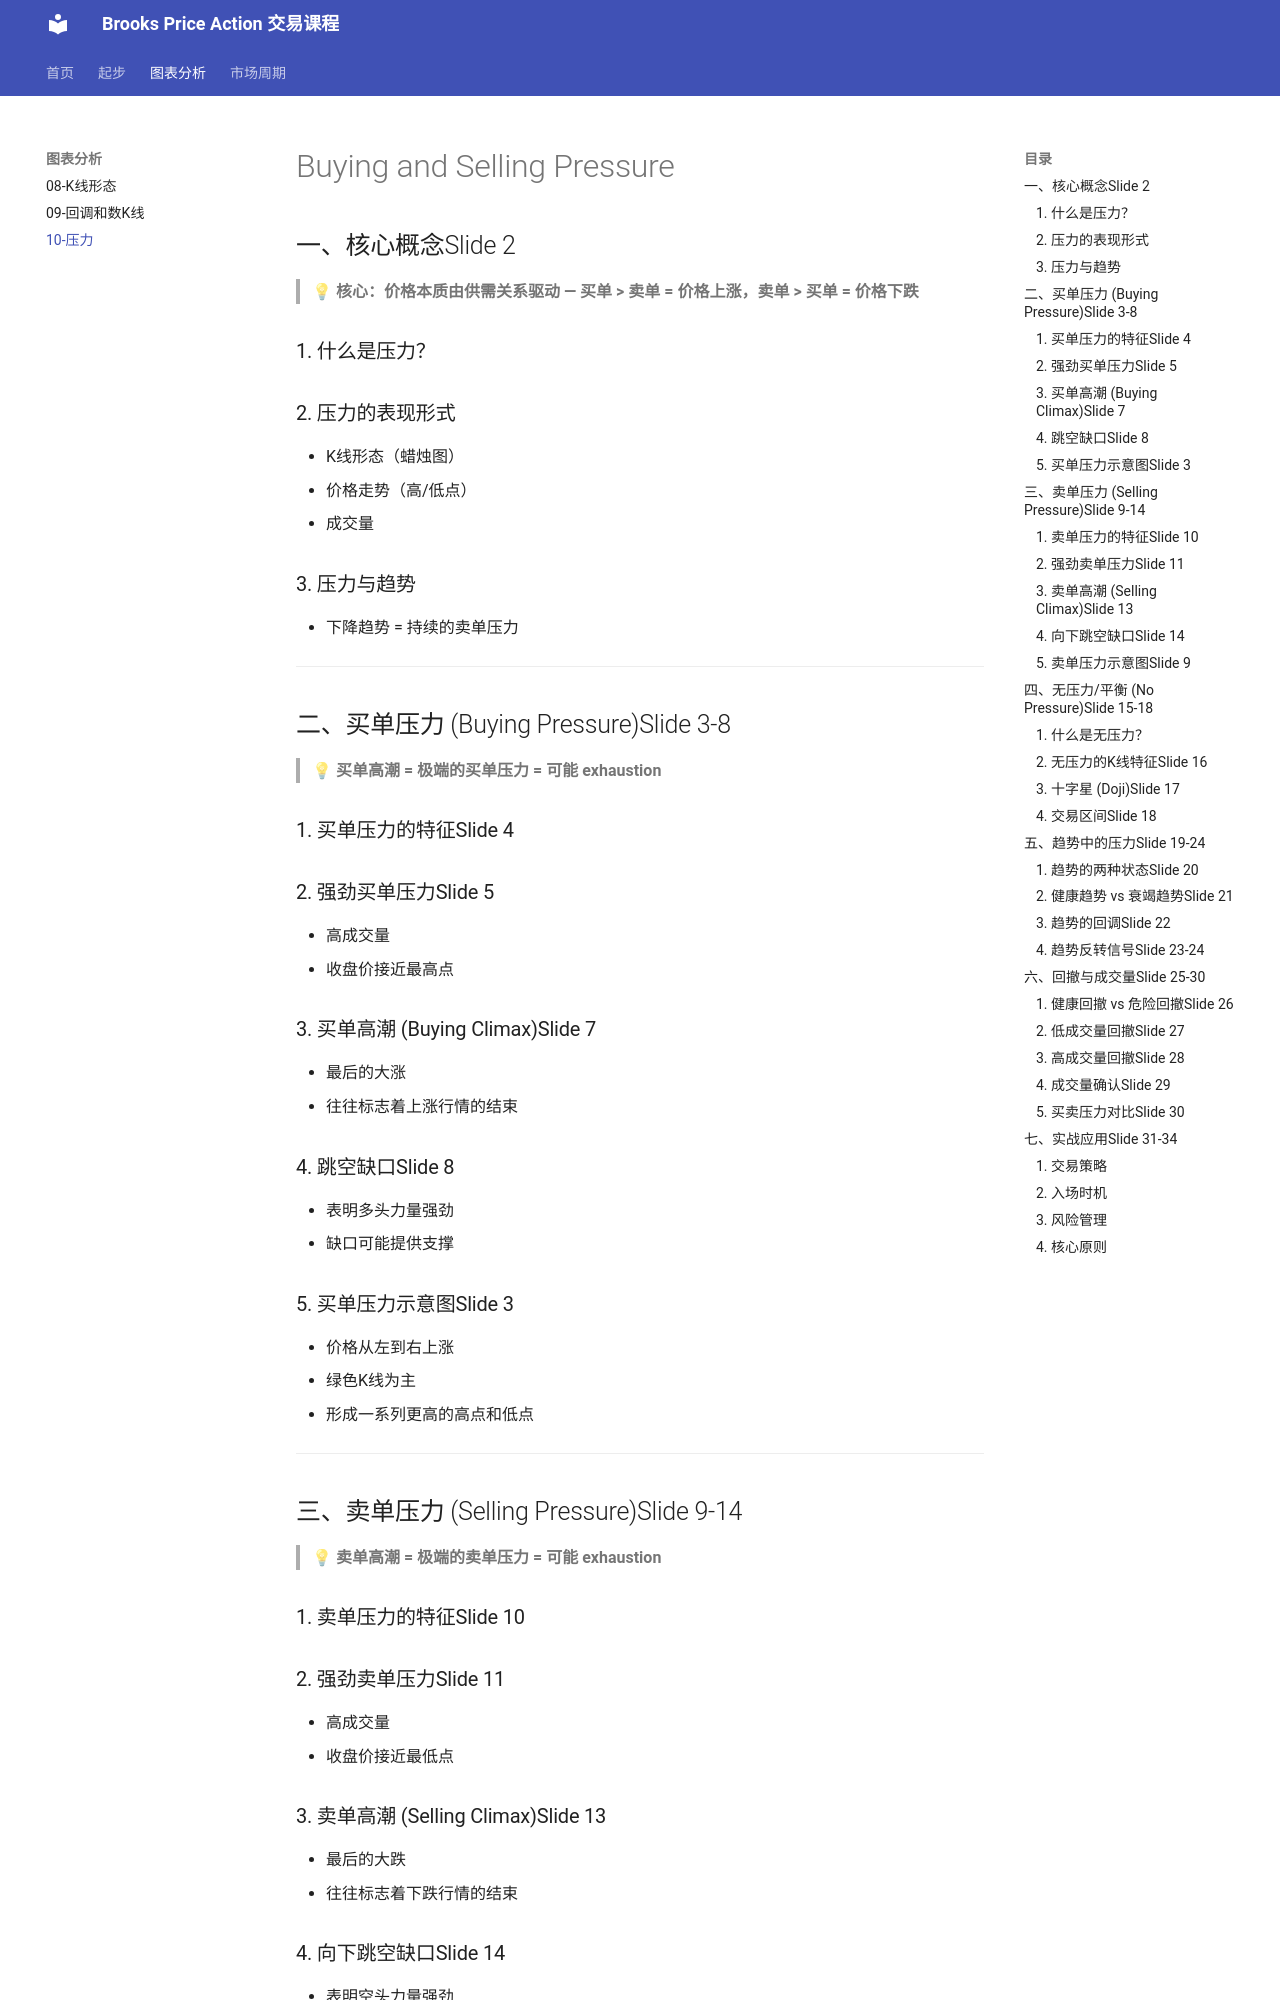

repository: fadeawaylove/CookBook · page: 10-pressure/index.html · generator: mkdocs

---
sidebar_position: 1
title: Buying and Selling Pressure
---

# Buying and Selling Pressure

## 一、核心概念Slide 2

> 💡 **核心：价格本质由供需关系驱动 — 买单 > 卖单 = 价格上涨，卖单 > 买单 = 价格下跌**


### 1. 什么是压力？


### 2. 压力的表现形式

- K线形态（蜡烛图）
- 价格走势（高/低点）
- 成交量

### 3. 压力与趋势

- 下降趋势 = 持续的卖单压力

---

## 二、买单压力 (Buying Pressure)Slide 3-8

> 💡 **买单高潮 = 极端的买单压力 = 可能 exhaustion**


### 1. 买单压力的特征Slide 4


### 2. 强劲买单压力Slide 5

- 高成交量
- 收盘价接近最高点

### 3. 买单高潮 (Buying Climax)Slide 7

- 最后的大涨
- 往往标志着上涨行情的结束

### 4. 跳空缺口Slide 8

- 表明多头力量强劲
- 缺口可能提供支撑

### 5. 买单压力示意图Slide 3

- 价格从左到右上涨
- 绿色K线为主
- 形成一系列更高的高点和低点

---

## 三、卖单压力 (Selling Pressure)Slide 9-14

> 💡 **卖单高潮 = 极端的卖单压力 = 可能 exhaustion**


### 1. 卖单压力的特征Slide 10


### 2. 强劲卖单压力Slide 11

- 高成交量
- 收盘价接近最低点
